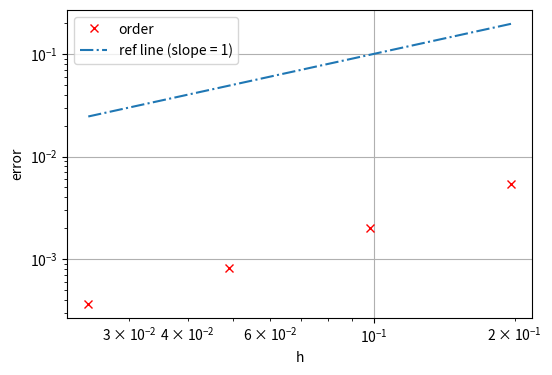
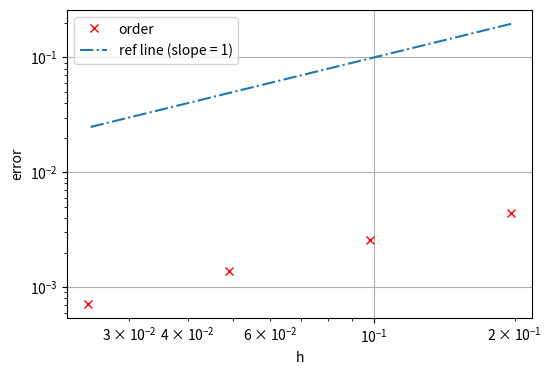

Generate these figures, in order, with matplotlib:
%matplotlib inline

import numpy as np
import matplotlib.pyplot as plt


class Discontinuous_Galerkin_Solver(object):
    def __init__(self):
        self.xl, self.xr = xl, xr
        self.T = T
        self.M, self.N = M, N
        self.dx = (xr - xl) / M
        self.dt = T / N
        self.x = np.arange(self.xl + self.dx, self.xr + self.dx, self.dx).reshape(
            (1, M)
        )

        self.kn = kn


    def scale_flux(self, kn):
        return kn


    def get_block_matrix(self):
        mu = self.dt / self.dx / 2.0
        sigma_1 = self.scale_flux(self.kn) / self.kn * mu
        sigma_2 = self.scale_flux(self.kn) * self.kn * mu

        A = (
            np.diag((1.0 + 2.0 * sigma_1) * np.ones(M))
            + np.diag(-sigma_1 * np.ones(M - 1), 1)
            + np.diag(-sigma_1 * np.ones(M - 1), -1)
        )
        A[0, -1] = -sigma_1
        A[-1, 0] = -sigma_1

        B = np.diag(mu * np.ones(M - 1), 1) + np.diag(-mu * np.ones(M - 1), -1)
        B[0, -1] = -mu
        B[-1, 0] = mu

        C = (
            np.diag((kn**2 + 2.0 * sigma_2 + self.dt) * np.ones(M))
            + np.diag(-sigma_2 * np.ones(M - 1), 1)
            + np.diag(-sigma_2 * np.ones(M - 1), -1)
        )
        C[0, -1] = -sigma_2
        C[-1, 0] = -sigma_2

        return np.hstack((np.vstack((A, B)), np.vstack((B, C))))


    def exact_f(self, x, v, t):
        r = -2.0 / (1.0 + np.sqrt(1.0 - 4.0 * self.kn**2))
        f = (np.sin(x) / r + kn * v * np.cos(x)) * np.exp(r * t)

        return f


    def decomposition(self, x, t):
        alpha = self.exact_f(x=x, v=1.0, t=t)
        beta = self.exact_f(x=x, v=-1.0, t=t)
        r = (alpha + beta) / 2.0
        j = (alpha - beta) / self.kn / 2.0

        return r, j


    def Jacobi_iteration(self, matrix, vector, iter=100):
        d = np.diag(matrix)
        v = vector / d.reshape(-1, 1)
        iter_matrix = np.matmul(np.diag(1.0 / d), np.diag(d) - matrix)

        x_init = np.zeros(vector.shape)
        for it in range(iter):
            x_init = np.matmul(iter_matrix, x_init) + v

        return x_init


    def initialize_sol(self):
        r0, j0 = self.decomposition(x=self.x, t=0)

        R, J = np.zeros((self.N, self.M)), np.zeros((self.N, self.M))
        R[0:1, :] = r0
        J[0:1, :] = j0

        S = np.hstack((R, J))

        return S


    def solve(self, Iter=100):
        S = self.initialize_sol()
        Block_matrix = self.get_block_matrix()
        for n in range(self.N - 1):
            current_vector = np.hstack(
                (S[n, 0 : self.M], self.kn**2 * S[n, self.M :])
            ).reshape(-1, 1)
            S[n + 1, :] = self.Jacobi_iteration(
                matrix=Block_matrix, vector=current_vector, iter=Iter
            ).reshape(
                -1,
            )

        R_num, J_num = S[-1, 0:M], S[-1, M:]

        return R_num, J_num


    def get_solutions(self):
        sols = {}
        R_num, J_num = self.solve(Iter=100)
        alpha_num = R_num + self.kn * J_num
        beta_num = R_num - kn * J_num
        sols.update({"num": (alpha_num, beta_num)})
        R_ex, J_ex = self.decomposition(x=self.x, t=self.T)
        alpha_ex = R_ex + self.kn * J_ex
        beta_ex = R_ex - self.kn * J_ex
        sols.update({"ex": (alpha_ex, beta_ex)})

        return sols


kn = 0.5
xl, xr = -np.pi, np.pi
T = 1.0
M_list = [32, 64, 128, 256]
err_list = []
for M in M_list:
    N = M
    solver = Discontinuous_Galerkin_Solver()
    solutions = solver.get_solutions()
    alpha_num, beta_num = solutions["num"]
    alpha_ex, beta_ex = solutions["ex"]
    err = np.max(np.abs(alpha_ex - alpha_num))
    err_list.append(err)
    print(err)


h_list = [(xr-xl)/M for M in M_list]
plt.figure(figsize=(6, 4))
plt.loglog(h_list, err_list, "rx", label="order")
plt.loglog(h_list, h_list, "-.", label="ref line (slope = 1)")
plt.xlabel("h")
plt.ylabel("error")
plt.legend()
plt.grid()
plt.savefig("./order_test_ex1.png")
plt.show()


kn = 1e-6
xl, xr = -np.pi, np.pi
T = 0.1
M_list = [32, 64, 128, 256]
err_list = []
for M in M_list:
    N = M
    solver = Discontinuous_Galerkin_Solver()
    solutions = solver.get_solutions()
    alpha_num, beta_num = solutions["num"]
    alpha_ex, beta_ex = solutions["ex"]
    err = np.max(np.abs(alpha_ex - alpha_num))
    err_list.append(err)
    print(err)


h_list = [(xr-xl)/M for M in M_list]
plt.figure(figsize=(6, 4))
plt.loglog(h_list, err_list, "rx", label="order")
plt.loglog(h_list, h_list, "-.", label="ref line (slope = 1)")
plt.xlabel("h")
plt.ylabel("error")
plt.legend()
plt.grid()
plt.savefig("./order_test_ex2.png")
# plt.show()


